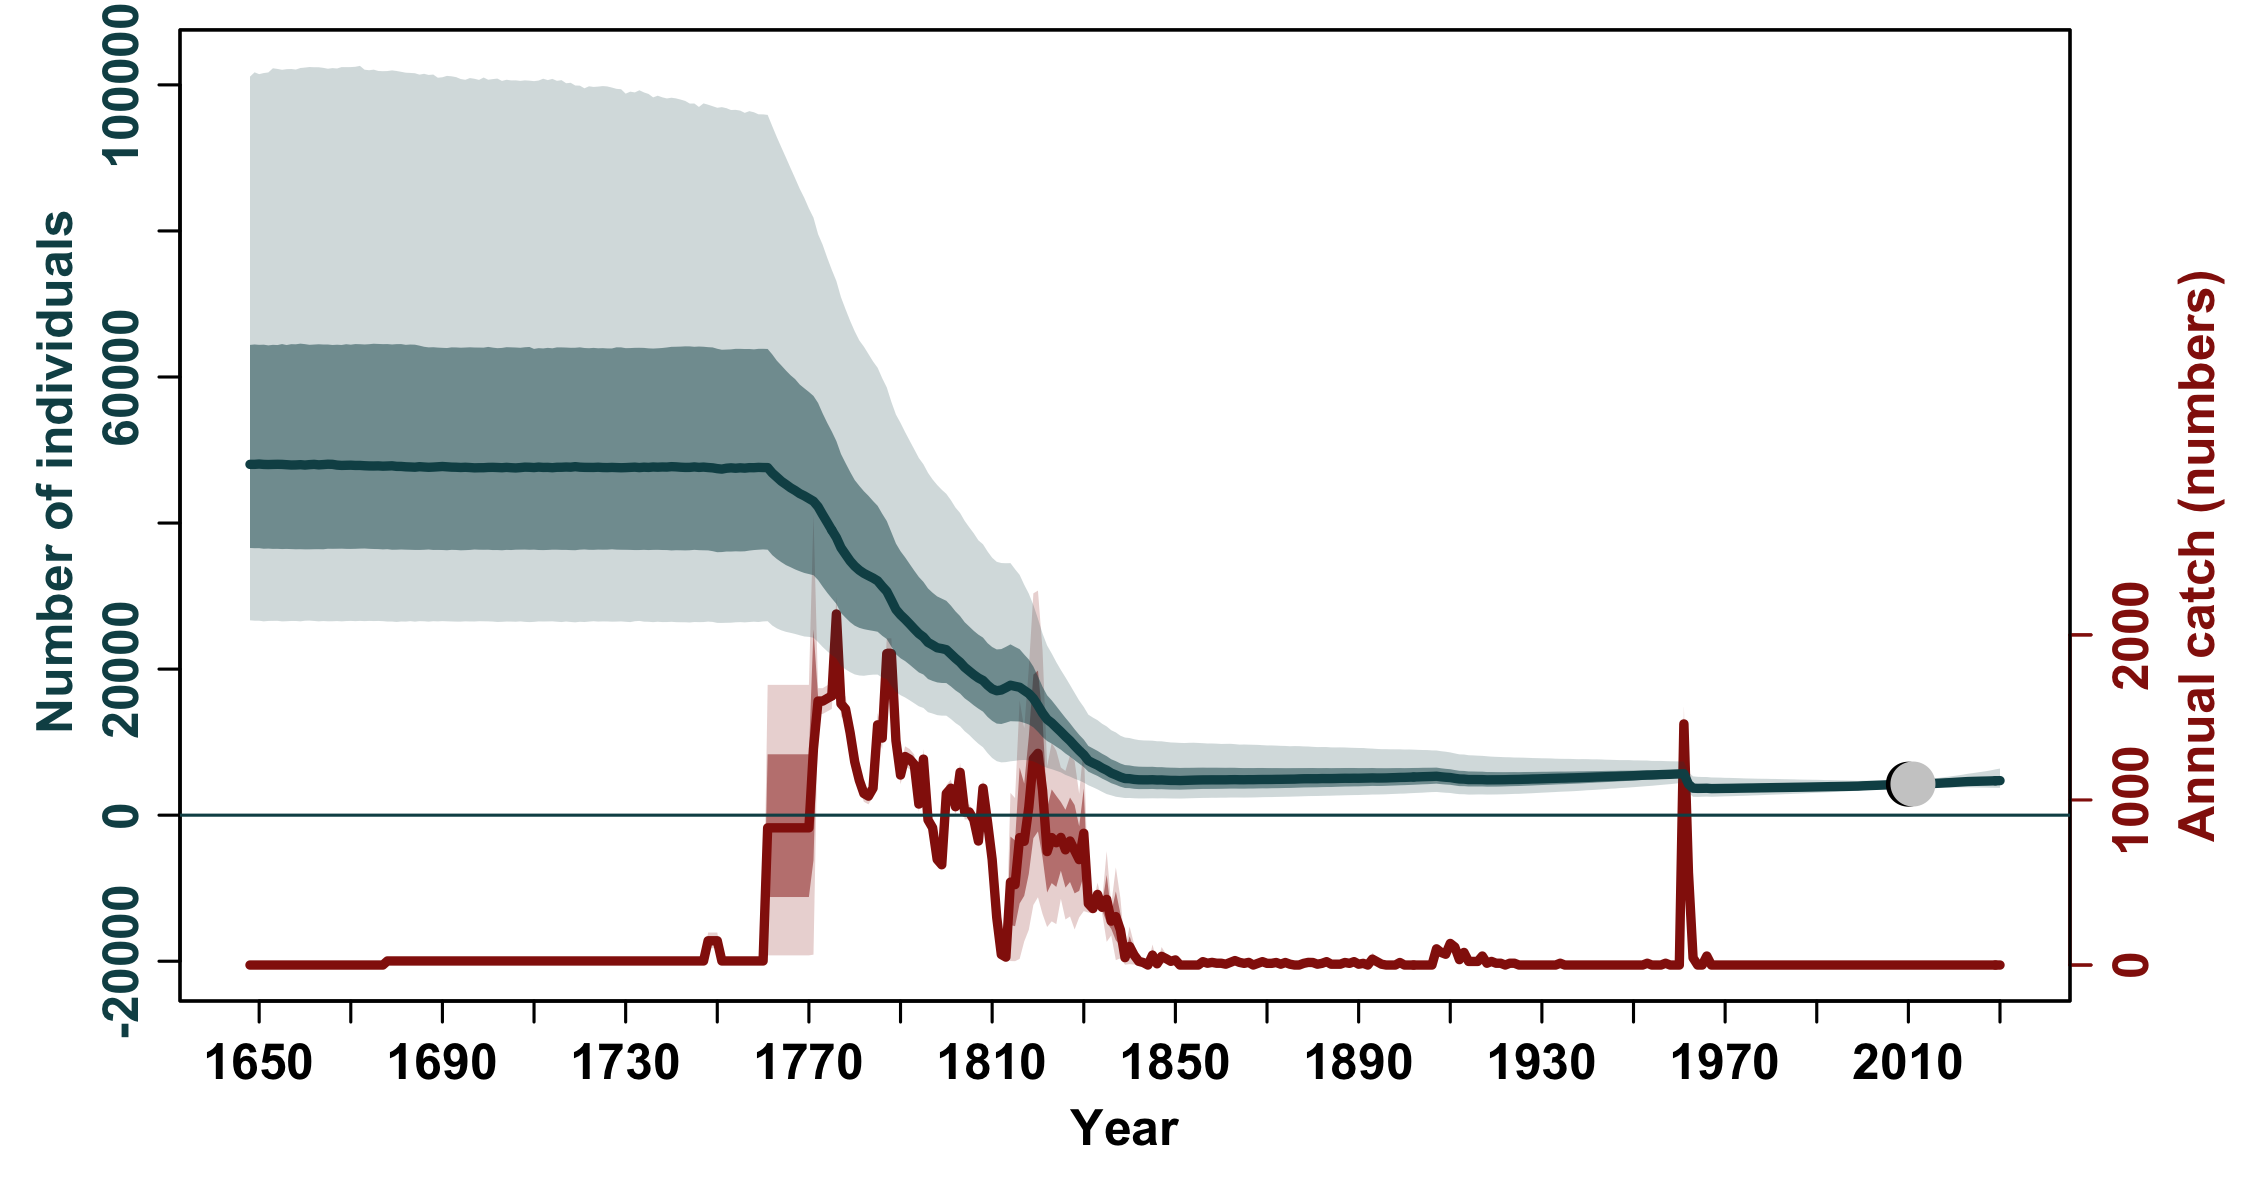

The data file committed next to this chart (first rows):
, N_1648, N_1649, N_1650, N_1651, N_1652, N_1653, N_1654, N_1655, N_1656, N_1657, N_1658, N_1659, N_1660, N_1661, N_1662, N_1663, N_1664, N_1665, N_1666, N_1667, N_1668, N_1669, N_1670
mean, 52693, 52698, 52700, 52681, 52685, 52681, 52689, 52686, 52683, 52681, 52671, 52666, 52667, 52660, 52681, 52682, 52684, 52665, 52671, 52665, 52654, 52667, 52663
median, 48037, 48037, 48082, 48029, 48011, 48031, 48044, 48033, 47990, 47947, 47957, 47994, 47940, 48001, 48037, 47967, 48008, 48056, 48039, 47937, 47892, 47909, 47925
2.5%PI, 26678, 26629, 26628, 26538, 26597, 26607, 26613, 26534, 26557, 26593, 26588, 26541, 26627, 26643, 26593, 26538, 26583, 26547, 26551, 26581, 26537, 26580, 26602
97.5%PI, 101129, 101720, 101470, 101621, 101702, 102274, 102183, 102065, 102152, 102172, 102100, 102310, 102373, 102445, 102415, 102414, 102332, 102212, 102298, 102245, 102437, 102431, 102435
5%PI, 28246, 28194, 28138, 28146, 28132, 28157, 28174, 28124, 28131, 28116, 28135, 28087, 28121, 28144, 28095, 28146, 28175, 28122, 28099, 28083, 28089, 28130, 28115
95%PI, 92021, 91938, 92007, 92070, 92111, 92259, 92516, 92391, 92548, 92455, 92495, 92527, 92482, 92735, 92728, 92718, 92539, 92643, 92708, 92766, 92633, 92848, 92924
min, 20883, 20558, 20603, 20749, 20612, 21086, 21069, 21449, 21315, 21284, 20781, 21294, 21235, 20646, 20713, 21133, 20912, 20956, 20690, 19920, 20140, 20755, 20518
max, 261416, 259640, 258930, 255211, 249530, 244099, 236244, 226942, 224895, 233138, 226942, 210310, 208740, 207635, 216308, 212540, 208167, 206909, 208658, 206527, 202343, 199538, 203112
n, 20000, 20000, 20000, 20000, 20000, 20000, 20000, 20000, 20000, 20000, 20000, 20000, 20000, 20000, 20000, 20000, 20000, 20000, 20000, 20000, 20000, 20000, 20000
